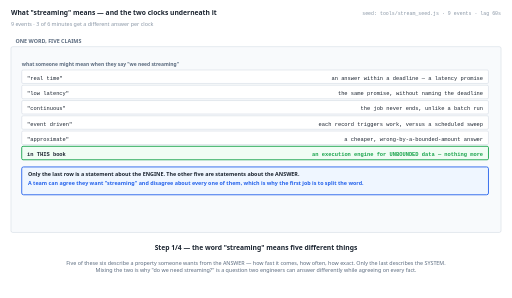
t = 0.00 s
t = 1.38 s: frame unchanged from t = 0.00 s, image omitted
t = 2.75 s: frame unchanged from t = 0.00 s, image omitted
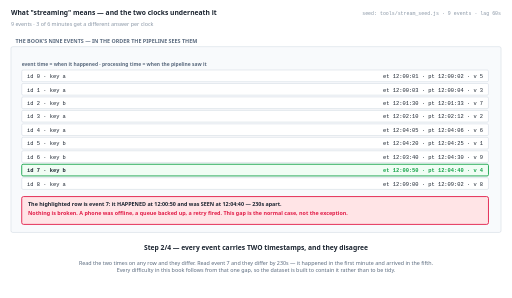
t = 5.50 s
t = 6.88 s: frame unchanged from t = 5.50 s, image omitted
t = 8.25 s: frame unchanged from t = 5.50 s, image omitted

The animated SVG that drew these frames (rendered in a browser with its animation timeline set to each time). Animation: 4 SMIL elements (animate=4); frames cover the first 8.25 s, repeats indefinitely.

<svg xmlns="http://www.w3.org/2000/svg" viewBox="0 0 1140 664" width="1140" height="664" role="img" aria-label="animated walkthrough"><rect width="1140" height="664" fill="#ffffff"/><g><animate attributeName="opacity" dur="22s" repeatCount="indefinite" calcMode="discrete" values="1;1;0;0" keyTimes="0;0.25;0.25;1"/><text x="24" y="34" font-family="system-ui,-apple-system,Segoe UI,sans-serif" font-size="15" font-weight="700" fill="#1b2430" text-anchor="start">What "streaming" means — and the two clocks underneath it</text><text x="24" y="58" font-family="system-ui,-apple-system,Segoe UI,sans-serif" font-size="12" font-weight="400" fill="#8a97a6" text-anchor="start">9 events · 3 of 6 minutes get a different answer per clock</text><text x="1116" y="34" font-family="ui-monospace,SFMono-Regular,Menlo,Consolas,monospace" font-size="11" font-weight="400" fill="#8a97a6" text-anchor="end">seed: tools/stream_seed.js · 9 events · lag 60s</text><rect x="24" y="104" width="1092" height="414" rx="4" fill="#f8fafc" stroke="#c6d0db" stroke-width="1"/><text x="34" y="96" font-family="system-ui,-apple-system,Segoe UI,sans-serif" font-size="12" font-weight="700" fill="#5b6b7f" text-anchor="start">ONE WORD, FIVE CLAIMS</text><text x="48" y="148" font-family="system-ui,-apple-system,Segoe UI,sans-serif" font-size="11" font-weight="700" fill="#5b6b7f" text-anchor="start">what someone might mean when they say "we need streaming"</text><rect x="48" y="156" width="1040" height="30" rx="3" fill="#ffffff" stroke="#c6d0db" stroke-width="1"/><text x="60" y="178" font-family="ui-monospace,SFMono-Regular,Menlo,Consolas,monospace" font-size="12" font-weight="400" fill="#1b2430" text-anchor="start">"real time"</text><text x="1076" y="178" font-family="ui-monospace,SFMono-Regular,Menlo,Consolas,monospace" font-size="12" font-weight="400" fill="#1b2430" text-anchor="end">an answer within a deadline — a latency promise</text><rect x="48" y="190" width="1040" height="30" rx="3" fill="#ffffff" stroke="#c6d0db" stroke-width="1"/><text x="60" y="212" font-family="ui-monospace,SFMono-Regular,Menlo,Consolas,monospace" font-size="12" font-weight="400" fill="#1b2430" text-anchor="start">"low latency"</text><text x="1076" y="212" font-family="ui-monospace,SFMono-Regular,Menlo,Consolas,monospace" font-size="12" font-weight="400" fill="#1b2430" text-anchor="end">the same promise, without naming the deadline</text><rect x="48" y="224" width="1040" height="30" rx="3" fill="#ffffff" stroke="#c6d0db" stroke-width="1"/><text x="60" y="246" font-family="ui-monospace,SFMono-Regular,Menlo,Consolas,monospace" font-size="12" font-weight="400" fill="#1b2430" text-anchor="start">"continuous"</text><text x="1076" y="246" font-family="ui-monospace,SFMono-Regular,Menlo,Consolas,monospace" font-size="12" font-weight="400" fill="#1b2430" text-anchor="end">the job never ends, unlike a batch run</text><rect x="48" y="258" width="1040" height="30" rx="3" fill="#ffffff" stroke="#c6d0db" stroke-width="1"/><text x="60" y="280" font-family="ui-monospace,SFMono-Regular,Menlo,Consolas,monospace" font-size="12" font-weight="400" fill="#1b2430" text-anchor="start">"event driven"</text><text x="1076" y="280" font-family="ui-monospace,SFMono-Regular,Menlo,Consolas,monospace" font-size="12" font-weight="400" fill="#1b2430" text-anchor="end">each record triggers work, versus a scheduled sweep</text><rect x="48" y="292" width="1040" height="30" rx="3" fill="#ffffff" stroke="#c6d0db" stroke-width="1"/><text x="60" y="314" font-family="ui-monospace,SFMono-Regular,Menlo,Consolas,monospace" font-size="12" font-weight="400" fill="#1b2430" text-anchor="start">"approximate"</text><text x="1076" y="314" font-family="ui-monospace,SFMono-Regular,Menlo,Consolas,monospace" font-size="12" font-weight="400" fill="#1b2430" text-anchor="end">a cheaper, wrong-by-a-bounded-amount answer</text><rect x="48" y="326" width="1040" height="30" rx="3" fill="#f0fdf4" stroke="#16a34a" stroke-width="2"/><text x="60" y="348" font-family="ui-monospace,SFMono-Regular,Menlo,Consolas,monospace" font-size="12" font-weight="700" fill="#1b2430" text-anchor="start">in THIS book</text><text x="1076" y="348" font-family="ui-monospace,SFMono-Regular,Menlo,Consolas,monospace" font-size="12" font-weight="700" fill="#16a34a" text-anchor="end">an execution engine for UNBOUNDED data — nothing more</text><rect x="48" y="372" width="1040" height="62" rx="4" fill="#eff6ff" stroke="#2563eb" stroke-width="2"/><text x="62" y="392" font-family="system-ui,-apple-system,Segoe UI,sans-serif" font-size="12" font-weight="700" fill="#1b2430" text-anchor="start">Only the last row is a statement about the ENGINE. The other five are statements about the ANSWER.</text><text x="62" y="412" font-family="system-ui,-apple-system,Segoe UI,sans-serif" font-size="12" font-weight="700" fill="#2563eb" text-anchor="start">A team can agree they want "streaming" and disagree about every one of them, which is why the first job is to split the word.</text><text x="570" y="558" font-family="system-ui,-apple-system,Segoe UI,sans-serif" font-size="15" font-weight="700" fill="#1b2430" text-anchor="middle">Step 1/4 — the word "streaming" means five different things</text><text x="570" y="590" font-family="system-ui,-apple-system,Segoe UI,sans-serif" font-size="12" font-weight="400" fill="#5b6b7f" text-anchor="middle">Five of these six describe a property someone wants from the ANSWER — how fast it comes, how often, how exact. Only the last describes the SYSTEM.</text><text x="570" y="607" font-family="system-ui,-apple-system,Segoe UI,sans-serif" font-size="12" font-weight="400" fill="#5b6b7f" text-anchor="middle">Mixing the two is why "do we need streaming?" is a question two engineers can answer differently while agreeing on every fact.</text></g><g opacity="0"><animate attributeName="opacity" dur="22s" repeatCount="indefinite" calcMode="discrete" values="0;0;1;1;0;0" keyTimes="0;0.25;0.25;0.5;0.5;1"/><text x="24" y="34" font-family="system-ui,-apple-system,Segoe UI,sans-serif" font-size="15" font-weight="700" fill="#1b2430" text-anchor="start">What "streaming" means — and the two clocks underneath it</text><text x="24" y="58" font-family="system-ui,-apple-system,Segoe UI,sans-serif" font-size="12" font-weight="400" fill="#8a97a6" text-anchor="start">9 events · 3 of 6 minutes get a different answer per clock</text><text x="1116" y="34" font-family="ui-monospace,SFMono-Regular,Menlo,Consolas,monospace" font-size="11" font-weight="400" fill="#8a97a6" text-anchor="end">seed: tools/stream_seed.js · 9 events · lag 60s</text><rect x="24" y="104" width="1092" height="414" rx="4" fill="#f8fafc" stroke="#c6d0db" stroke-width="1"/><text x="34" y="96" font-family="system-ui,-apple-system,Segoe UI,sans-serif" font-size="12" font-weight="700" fill="#5b6b7f" text-anchor="start">THE BOOK'S NINE EVENTS — IN THE ORDER THE PIPELINE SEES THEM</text><text x="48" y="148" font-family="system-ui,-apple-system,Segoe UI,sans-serif" font-size="11" font-weight="700" fill="#5b6b7f" text-anchor="start">event time = when it happened · processing time = when the pipeline saw it</text><rect x="48" y="156" width="1040" height="26" rx="3" fill="#ffffff" stroke="#c6d0db" stroke-width="1"/><text x="60" y="174" font-family="ui-monospace,SFMono-Regular,Menlo,Consolas,monospace" font-size="12" font-weight="400" fill="#1b2430" text-anchor="start">id 0 · key a</text><text x="1076" y="174" font-family="ui-monospace,SFMono-Regular,Menlo,Consolas,monospace" font-size="12" font-weight="400" fill="#1b2430" text-anchor="end">et 12:00:01 · pt 12:00:02 · v 5</text><rect x="48" y="186" width="1040" height="26" rx="3" fill="#ffffff" stroke="#c6d0db" stroke-width="1"/><text x="60" y="204" font-family="ui-monospace,SFMono-Regular,Menlo,Consolas,monospace" font-size="12" font-weight="400" fill="#1b2430" text-anchor="start">id 1 · key a</text><text x="1076" y="204" font-family="ui-monospace,SFMono-Regular,Menlo,Consolas,monospace" font-size="12" font-weight="400" fill="#1b2430" text-anchor="end">et 12:00:03 · pt 12:00:04 · v 3</text><rect x="48" y="216" width="1040" height="26" rx="3" fill="#ffffff" stroke="#c6d0db" stroke-width="1"/><text x="60" y="234" font-family="ui-monospace,SFMono-Regular,Menlo,Consolas,monospace" font-size="12" font-weight="400" fill="#1b2430" text-anchor="start">id 2 · key b</text><text x="1076" y="234" font-family="ui-monospace,SFMono-Regular,Menlo,Consolas,monospace" font-size="12" font-weight="400" fill="#1b2430" text-anchor="end">et 12:01:30 · pt 12:01:33 · v 7</text><rect x="48" y="246" width="1040" height="26" rx="3" fill="#ffffff" stroke="#c6d0db" stroke-width="1"/><text x="60" y="264" font-family="ui-monospace,SFMono-Regular,Menlo,Consolas,monospace" font-size="12" font-weight="400" fill="#1b2430" text-anchor="start">id 3 · key a</text><text x="1076" y="264" font-family="ui-monospace,SFMono-Regular,Menlo,Consolas,monospace" font-size="12" font-weight="400" fill="#1b2430" text-anchor="end">et 12:02:10 · pt 12:02:12 · v 2</text><rect x="48" y="276" width="1040" height="26" rx="3" fill="#ffffff" stroke="#c6d0db" stroke-width="1"/><text x="60" y="294" font-family="ui-monospace,SFMono-Regular,Menlo,Consolas,monospace" font-size="12" font-weight="400" fill="#1b2430" text-anchor="start">id 4 · key a</text><text x="1076" y="294" font-family="ui-monospace,SFMono-Regular,Menlo,Consolas,monospace" font-size="12" font-weight="400" fill="#1b2430" text-anchor="end">et 12:04:05 · pt 12:04:06 · v 6</text><rect x="48" y="306" width="1040" height="26" rx="3" fill="#ffffff" stroke="#c6d0db" stroke-width="1"/><text x="60" y="324" font-family="ui-monospace,SFMono-Regular,Menlo,Consolas,monospace" font-size="12" font-weight="400" fill="#1b2430" text-anchor="start">id 5 · key b</text><text x="1076" y="324" font-family="ui-monospace,SFMono-Regular,Menlo,Consolas,monospace" font-size="12" font-weight="400" fill="#1b2430" text-anchor="end">et 12:04:20 · pt 12:04:25 · v 1</text><rect x="48" y="336" width="1040" height="26" rx="3" fill="#ffffff" stroke="#c6d0db" stroke-width="1"/><text x="60" y="354" font-family="ui-monospace,SFMono-Regular,Menlo,Consolas,monospace" font-size="12" font-weight="400" fill="#1b2430" text-anchor="start">id 6 · key b</text><text x="1076" y="354" font-family="ui-monospace,SFMono-Regular,Menlo,Consolas,monospace" font-size="12" font-weight="400" fill="#1b2430" text-anchor="end">et 12:03:40 · pt 12:04:30 · v 9</text><rect x="48" y="366" width="1040" height="26" rx="3" fill="#f0fdf4" stroke="#16a34a" stroke-width="2"/><text x="60" y="384" font-family="ui-monospace,SFMono-Regular,Menlo,Consolas,monospace" font-size="12" font-weight="700" fill="#1b2430" text-anchor="start">id 7 · key b</text><text x="1076" y="384" font-family="ui-monospace,SFMono-Regular,Menlo,Consolas,monospace" font-size="12" font-weight="700" fill="#16a34a" text-anchor="end">et 12:00:50 · pt 12:04:40 · v 4</text><rect x="48" y="396" width="1040" height="26" rx="3" fill="#ffffff" stroke="#c6d0db" stroke-width="1"/><text x="60" y="414" font-family="ui-monospace,SFMono-Regular,Menlo,Consolas,monospace" font-size="12" font-weight="400" fill="#1b2430" text-anchor="start">id 8 · key a</text><text x="1076" y="414" font-family="ui-monospace,SFMono-Regular,Menlo,Consolas,monospace" font-size="12" font-weight="400" fill="#1b2430" text-anchor="end">et 12:09:00 · pt 12:09:02 · v 8</text><rect x="48" y="438" width="1040" height="62" rx="4" fill="#ffe4e6" stroke="#e11d48" stroke-width="2"/><text x="62" y="458" font-family="system-ui,-apple-system,Segoe UI,sans-serif" font-size="12" font-weight="700" fill="#1b2430" text-anchor="start">The highlighted row is event 7: it HAPPENED at 12:00:50 and was SEEN at 12:04:40 — 230s apart.</text><text x="62" y="478" font-family="system-ui,-apple-system,Segoe UI,sans-serif" font-size="12" font-weight="700" fill="#e11d48" text-anchor="start">Nothing is broken. A phone was offline, a queue backed up, a retry fired. This gap is the normal case, not the exception.</text><text x="570" y="558" font-family="system-ui,-apple-system,Segoe UI,sans-serif" font-size="15" font-weight="700" fill="#1b2430" text-anchor="middle">Step 2/4 — every event carries TWO timestamps, and they disagree</text><text x="570" y="590" font-family="system-ui,-apple-system,Segoe UI,sans-serif" font-size="12" font-weight="400" fill="#5b6b7f" text-anchor="middle">Read the two times on any row and they differ. Read event 7 and they differ by 230s — it happened in the first minute and arrived in the fifth.</text><text x="570" y="607" font-family="system-ui,-apple-system,Segoe UI,sans-serif" font-size="12" font-weight="400" fill="#5b6b7f" text-anchor="middle">Every difficulty in this book follows from that one gap, so the dataset is built to contain it rather than to be tidy.</text></g><g opacity="0"><animate attributeName="opacity" dur="22s" repeatCount="indefinite" calcMode="discrete" values="0;0;1;1;0;0" keyTimes="0;0.5;0.5;0.75;0.75;1"/><text x="24" y="34" font-family="system-ui,-apple-system,Segoe UI,sans-serif" font-size="15" font-weight="700" fill="#1b2430" text-anchor="start">What "streaming" means — and the two clocks underneath it</text><text x="24" y="58" font-family="system-ui,-apple-system,Segoe UI,sans-serif" font-size="12" font-weight="400" fill="#8a97a6" text-anchor="start">9 events · 3 of 6 minutes get a different answer per clock</text><text x="1116" y="34" font-family="ui-monospace,SFMono-Regular,Menlo,Consolas,monospace" font-size="11" font-weight="400" fill="#8a97a6" text-anchor="end">seed: tools/stream_seed.js · 9 events · lag 60s</text><rect x="24" y="104" width="1092" height="414" rx="4" fill="#f8fafc" stroke="#c6d0db" stroke-width="1"/><text x="34" y="96" font-family="system-ui,-apple-system,Segoe UI,sans-serif" font-size="12" font-weight="700" fill="#5b6b7f" text-anchor="start">THE SAME NINE EVENTS, TOTALLED TWO WAYS</text><text x="48" y="150" font-family="system-ui,-apple-system,Segoe UI,sans-serif" font-size="11" font-weight="700" fill="#5b6b7f" text-anchor="start">per-minute click total (sum of v), by EVENT time (what users did) and by PROCESSING time (when we noticed)</text><rect x="48" y="170" width="1040" height="30" rx="3" fill="#ffe4e6" stroke="#e11d48" stroke-width="2"/><text x="64" y="190" font-family="ui-monospace,SFMono-Regular,Menlo,Consolas,monospace" font-size="11" font-weight="700" fill="#1b2430" text-anchor="start">12:00 minute</text><text x="254" y="190" font-family="ui-monospace,SFMono-Regular,Menlo,Consolas,monospace" font-size="11" font-weight="400" fill="#1b2430" text-anchor="start">event time: 12  (ids 0,1,7)</text><text x="624" y="190" font-family="ui-monospace,SFMono-Regular,Menlo,Consolas,monospace" font-size="11" font-weight="400" fill="#e11d48" text-anchor="start">processing time: 8  (ids 0,1)</text><text x="1074" y="190" font-family="ui-monospace,SFMono-Regular,Menlo,Consolas,monospace" font-size="10" font-weight="700" fill="#e11d48" text-anchor="end">DIFFERENT</text><rect x="48" y="204" width="1040" height="30" rx="3" fill="#ffffff" stroke="#c6d0db" stroke-width="1"/><text x="64" y="224" font-family="ui-monospace,SFMono-Regular,Menlo,Consolas,monospace" font-size="11" font-weight="700" fill="#1b2430" text-anchor="start">12:01 minute</text><text x="254" y="224" font-family="ui-monospace,SFMono-Regular,Menlo,Consolas,monospace" font-size="11" font-weight="400" fill="#1b2430" text-anchor="start">event time: 7  (ids 2)</text><text x="624" y="224" font-family="ui-monospace,SFMono-Regular,Menlo,Consolas,monospace" font-size="11" font-weight="400" fill="#1b2430" text-anchor="start">processing time: 7  (ids 2)</text><text x="1074" y="224" font-family="ui-monospace,SFMono-Regular,Menlo,Consolas,monospace" font-size="10" font-weight="700" fill="#16a34a" text-anchor="end">agrees</text><rect x="48" y="238" width="1040" height="30" rx="3" fill="#ffffff" stroke="#c6d0db" stroke-width="1"/><text x="64" y="258" font-family="ui-monospace,SFMono-Regular,Menlo,Consolas,monospace" font-size="11" font-weight="700" fill="#1b2430" text-anchor="start">12:02 minute</text><text x="254" y="258" font-family="ui-monospace,SFMono-Regular,Menlo,Consolas,monospace" font-size="11" font-weight="400" fill="#1b2430" text-anchor="start">event time: 2  (ids 3)</text><text x="624" y="258" font-family="ui-monospace,SFMono-Regular,Menlo,Consolas,monospace" font-size="11" font-weight="400" fill="#1b2430" text-anchor="start">processing time: 2  (ids 3)</text><text x="1074" y="258" font-family="ui-monospace,SFMono-Regular,Menlo,Consolas,monospace" font-size="10" font-weight="700" fill="#16a34a" text-anchor="end">agrees</text><rect x="48" y="272" width="1040" height="30" rx="3" fill="#ffe4e6" stroke="#e11d48" stroke-width="2"/><text x="64" y="292" font-family="ui-monospace,SFMono-Regular,Menlo,Consolas,monospace" font-size="11" font-weight="700" fill="#1b2430" text-anchor="start">12:03 minute</text><text x="254" y="292" font-family="ui-monospace,SFMono-Regular,Menlo,Consolas,monospace" font-size="11" font-weight="400" fill="#1b2430" text-anchor="start">event time: 9  (ids 6)</text><text x="624" y="292" font-family="ui-monospace,SFMono-Regular,Menlo,Consolas,monospace" font-size="11" font-weight="400" fill="#e11d48" text-anchor="start">processing time: 0  (ids none)</text><text x="1074" y="292" font-family="ui-monospace,SFMono-Regular,Menlo,Consolas,monospace" font-size="10" font-weight="700" fill="#e11d48" text-anchor="end">DIFFERENT</text><rect x="48" y="306" width="1040" height="30" rx="3" fill="#ffe4e6" stroke="#e11d48" stroke-width="2"/><text x="64" y="326" font-family="ui-monospace,SFMono-Regular,Menlo,Consolas,monospace" font-size="11" font-weight="700" fill="#1b2430" text-anchor="start">12:04 minute</text><text x="254" y="326" font-family="ui-monospace,SFMono-Regular,Menlo,Consolas,monospace" font-size="11" font-weight="400" fill="#1b2430" text-anchor="start">event time: 7  (ids 4,5)</text><text x="624" y="326" font-family="ui-monospace,SFMono-Regular,Menlo,Consolas,monospace" font-size="11" font-weight="400" fill="#e11d48" text-anchor="start">processing time: 20  (ids 4,5,6,7)</text><text x="1074" y="326" font-family="ui-monospace,SFMono-Regular,Menlo,Consolas,monospace" font-size="10" font-weight="700" fill="#e11d48" text-anchor="end">DIFFERENT</text><rect x="48" y="340" width="1040" height="30" rx="3" fill="#ffffff" stroke="#c6d0db" stroke-width="1"/><text x="64" y="360" font-family="ui-monospace,SFMono-Regular,Menlo,Consolas,monospace" font-size="11" font-weight="700" fill="#1b2430" text-anchor="start">12:09 minute</text><text x="254" y="360" font-family="ui-monospace,SFMono-Regular,Menlo,Consolas,monospace" font-size="11" font-weight="400" fill="#1b2430" text-anchor="start">event time: 8  (ids 8)</text><text x="624" y="360" font-family="ui-monospace,SFMono-Regular,Menlo,Consolas,monospace" font-size="11" font-weight="400" fill="#1b2430" text-anchor="start">processing time: 8  (ids 8)</text><text x="1074" y="360" font-family="ui-monospace,SFMono-Regular,Menlo,Consolas,monospace" font-size="10" font-weight="700" fill="#16a34a" text-anchor="end">agrees</text><rect x="48" y="388" width="1040" height="62" rx="4" fill="#ffe4e6" stroke="#e11d48" stroke-width="2"/><text x="62" y="408" font-family="system-ui,-apple-system,Segoe UI,sans-serif" font-size="12" font-weight="700" fill="#1b2430" text-anchor="start">3 of the 6 minutes get a DIFFERENT click total depending on which clock you bucket by.</text><text x="62" y="428" font-family="system-ui,-apple-system,Segoe UI,sans-serif" font-size="12" font-weight="700" fill="#e11d48" text-anchor="start">No event was lost and no arithmetic is wrong. The two columns are answering two different questions.</text><text x="570" y="558" font-family="system-ui,-apple-system,Segoe UI,sans-serif" font-size="15" font-weight="700" fill="#1b2430" text-anchor="middle">Step 3/4 — total the clicks by the wrong clock and the answer changes</text><text x="570" y="590" font-family="system-ui,-apple-system,Segoe UI,sans-serif" font-size="12" font-weight="400" fill="#5b6b7f" text-anchor="middle">This is the whole problem in one table. Bucketing by processing time says the 12:00 minute saw 8 clicks; bucketing by event time says 12. 3 of 6</text><text x="570" y="607" font-family="system-ui,-apple-system,Segoe UI,sans-serif" font-size="12" font-weight="400" fill="#5b6b7f" text-anchor="middle">minutes disagree. A processing-time dashboard is not a slightly-stale event-time dashboard — it answers a different question and can be</text><text x="570" y="624" font-family="system-ui,-apple-system,Segoe UI,sans-serif" font-size="12" font-weight="400" fill="#5b6b7f" text-anchor="middle">arbitrarily far off.</text></g><g opacity="0"><animate attributeName="opacity" dur="22s" repeatCount="indefinite" calcMode="discrete" values="0;0;1;1" keyTimes="0;0.75;0.75;1"/><text x="24" y="34" font-family="system-ui,-apple-system,Segoe UI,sans-serif" font-size="15" font-weight="700" fill="#1b2430" text-anchor="start">What "streaming" means — and the two clocks underneath it</text><text x="24" y="58" font-family="system-ui,-apple-system,Segoe UI,sans-serif" font-size="12" font-weight="400" fill="#8a97a6" text-anchor="start">9 events · 3 of 6 minutes get a different answer per clock</text><text x="1116" y="34" font-family="ui-monospace,SFMono-Regular,Menlo,Consolas,monospace" font-size="11" font-weight="400" fill="#8a97a6" text-anchor="end">seed: tools/stream_seed.js · 9 events · lag 60s</text><rect x="24" y="104" width="1092" height="414" rx="4" fill="#f8fafc" stroke="#c6d0db" stroke-width="1"/><text x="34" y="96" font-family="system-ui,-apple-system,Segoe UI,sans-serif" font-size="12" font-weight="700" fill="#5b6b7f" text-anchor="start">WHAT · WHERE · WHEN · HOW</text><text x="48" y="148" font-family="system-ui,-apple-system,Segoe UI,sans-serif" font-size="11" font-weight="700" fill="#5b6b7f" text-anchor="start">the four questions, which are the next chapter and the rest of the book</text><rect x="48" y="156" width="1040" height="32" rx="3" fill="#ffffff" stroke="#c6d0db" stroke-width="1"/><text x="60" y="180" font-family="ui-monospace,SFMono-Regular,Menlo,Consolas,monospace" font-size="12" font-weight="400" fill="#1b2430" text-anchor="start">WHAT results are computed</text><text x="1076" y="180" font-family="ui-monospace,SFMono-Regular,Menlo,Consolas,monospace" font-size="12" font-weight="400" fill="#1b2430" text-anchor="end">the transformation — a sum, a count, a join</text><rect x="48" y="192" width="1040" height="32" rx="3" fill="#ffffff" stroke="#c6d0db" stroke-width="1"/><text x="60" y="216" font-family="ui-monospace,SFMono-Regular,Menlo,Consolas,monospace" font-size="12" font-weight="400" fill="#1b2430" text-anchor="start">WHERE in event time</text><text x="1076" y="216" font-family="ui-monospace,SFMono-Regular,Menlo,Consolas,monospace" font-size="12" font-weight="400" fill="#1b2430" text-anchor="end">the windowing — which slice each value covers</text><rect x="48" y="228" width="1040" height="32" rx="3" fill="#ffffff" stroke="#c6d0db" stroke-width="1"/><text x="60" y="252" font-family="ui-monospace,SFMono-Regular,Menlo,Consolas,monospace" font-size="12" font-weight="400" fill="#1b2430" text-anchor="start">WHEN they are materialized</text><text x="1076" y="252" font-family="ui-monospace,SFMono-Regular,Menlo,Consolas,monospace" font-size="12" font-weight="400" fill="#1b2430" text-anchor="end">the triggers and watermarks — a PROCESSING-time choice</text><rect x="48" y="264" width="1040" height="32" rx="3" fill="#ffffff" stroke="#c6d0db" stroke-width="1"/><text x="60" y="288" font-family="ui-monospace,SFMono-Regular,Menlo,Consolas,monospace" font-size="12" font-weight="400" fill="#1b2430" text-anchor="start">HOW refinements relate</text><text x="1076" y="288" font-family="ui-monospace,SFMono-Regular,Menlo,Consolas,monospace" font-size="12" font-weight="400" fill="#1b2430" text-anchor="end">the accumulation — does a new answer replace or add to the old</text><rect x="48" y="316" width="1040" height="82" rx="4" fill="#f0fdf4" stroke="#16a34a" stroke-width="2"/><text x="62" y="336" font-family="system-ui,-apple-system,Segoe UI,sans-serif" font-size="12" font-weight="700" fill="#1b2430" text-anchor="start">Only the third question is about processing time. The other three are about event time or about bookkeeping.</text><text x="62" y="356" font-family="system-ui,-apple-system,Segoe UI,sans-serif" font-size="12" font-weight="700" fill="#16a34a" text-anchor="start">That split is why the table above was possible: WHERE is an event-time decision, WHEN is a processing-time one, and confusing them is the</text><text x="62" y="376" font-family="system-ui,-apple-system,Segoe UI,sans-serif" font-size="12" font-weight="700" fill="#16a34a" text-anchor="start">mistake.</text><text x="570" y="558" font-family="system-ui,-apple-system,Segoe UI,sans-serif" font-size="15" font-weight="700" fill="#1b2430" text-anchor="middle">Step 4/4 — so the book asks four questions of every pipeline</text><text x="570" y="590" font-family="system-ui,-apple-system,Segoe UI,sans-serif" font-size="12" font-weight="400" fill="#5b6b7f" text-anchor="middle">These four are not a summary — they are the book's actual structure, and the reason the previous step's table has two columns. WHERE picks the</text><text x="570" y="607" font-family="system-ui,-apple-system,Segoe UI,sans-serif" font-size="12" font-weight="400" fill="#5b6b7f" text-anchor="middle">event-time slice; WHEN picks the processing-time moment to speak. A system that only has "when" is a processing-time dashboard, which is the thing</text><text x="570" y="624" font-family="system-ui,-apple-system,Segoe UI,sans-serif" font-size="12" font-weight="400" fill="#5b6b7f" text-anchor="middle">that was 33% low.</text></g></svg>
